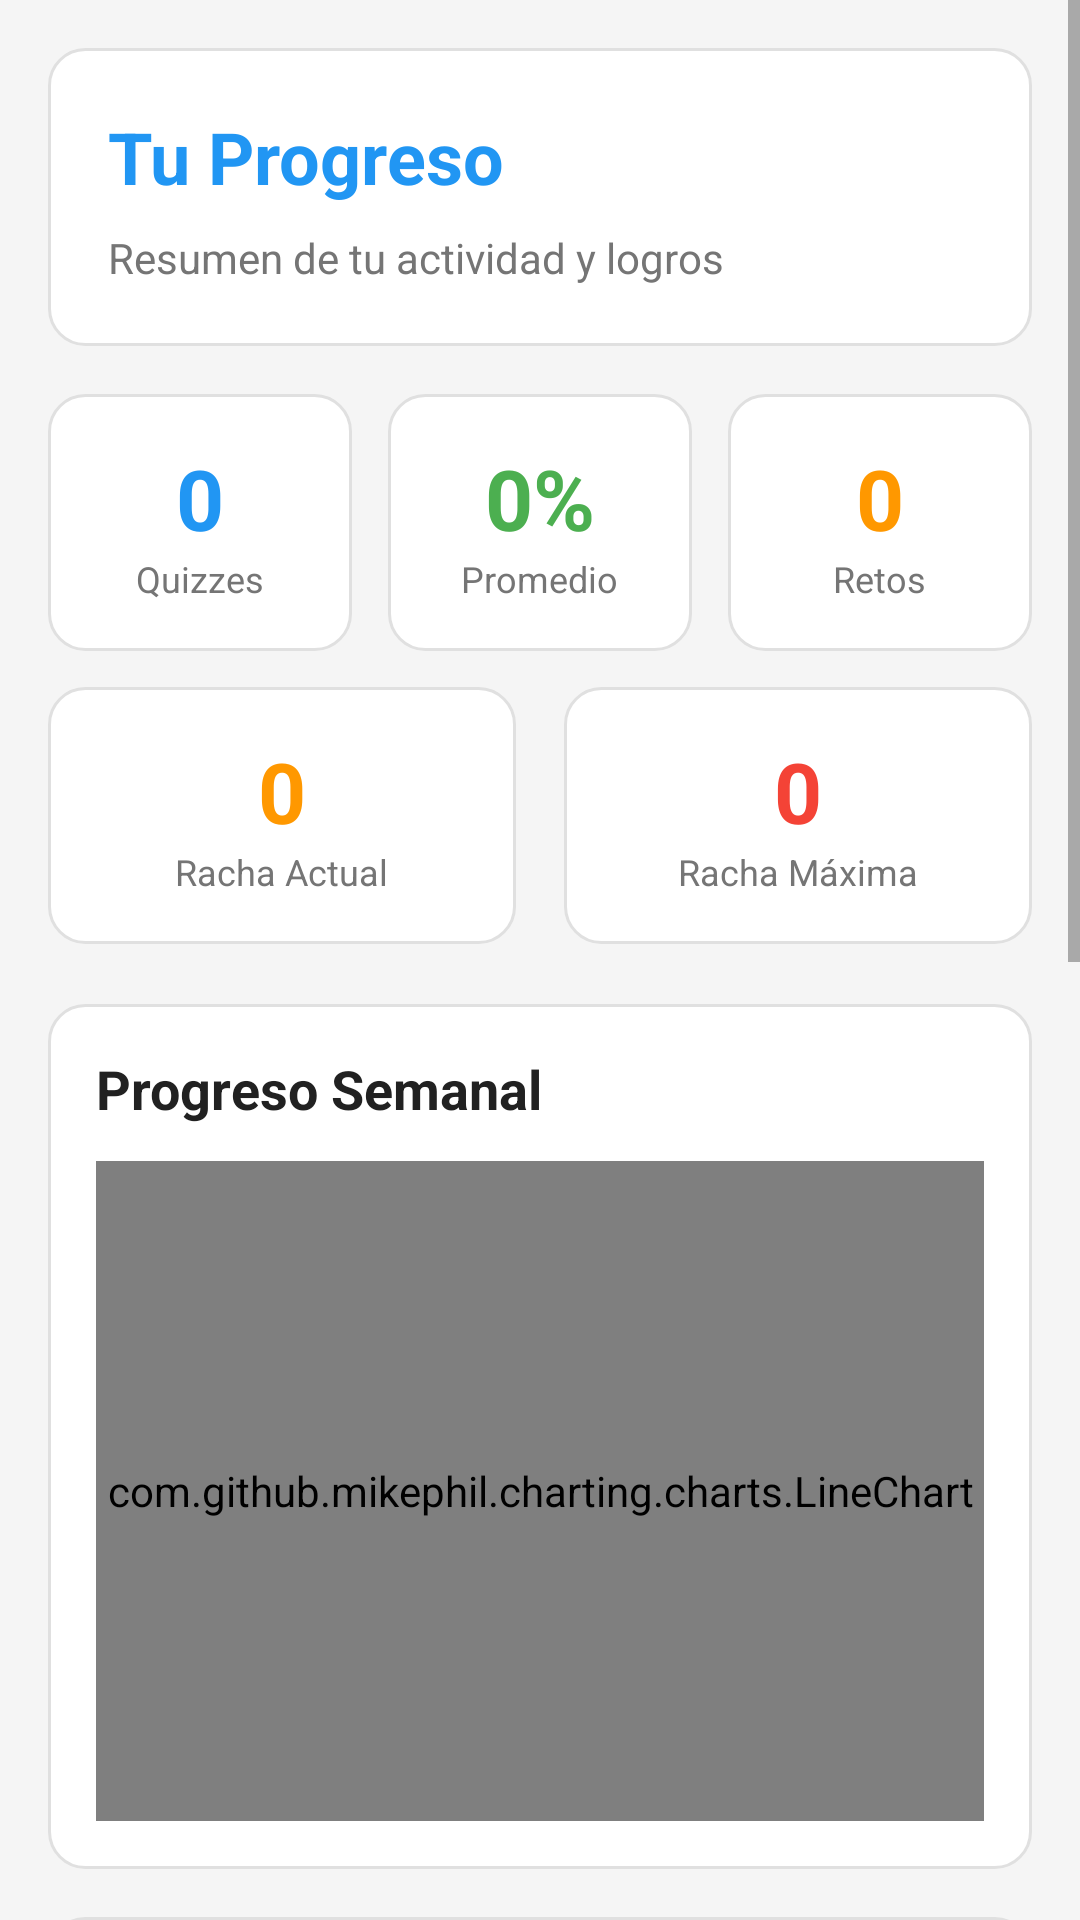

Produce the Android XML layout that renders to this screen, including the resource entries it uses.
<!-- AndroidManifest.xml: application theme Theme.FitQuiz -->
<!-- res/layout/activity_progress.xml -->
<?xml version="1.0" encoding="utf-8"?>
<ScrollView xmlns:android="http://schemas.android.com/apk/res/android"
    android:layout_width="match_parent"
    android:layout_height="match_parent"
    android:background="#f5f5f5">

    <LinearLayout
        android:layout_width="match_parent"
        android:layout_height="wrap_content"
        android:orientation="vertical"
        android:padding="16dp">

        
        <LinearLayout
            android:layout_width="match_parent"
            android:layout_height="wrap_content"
            android:orientation="vertical"
            android:background="@drawable/card_background"
            android:padding="20dp"
            android:layout_marginBottom="16dp">

            <TextView
                android:layout_width="wrap_content"
                android:layout_height="wrap_content"
                android:text="Tu Progreso"
                android:textSize="24sp"
                android:textStyle="bold"
                android:textColor="@color/primary_color"
                android:layout_marginBottom="8dp" />

            <TextView
                android:layout_width="wrap_content"
                android:layout_height="wrap_content"
                android:text="Resumen de tu actividad y logros"
                android:textSize="14sp"
                android:textColor="@color/text_secondary" />

        </LinearLayout>

        
        <LinearLayout
            android:layout_width="match_parent"
            android:layout_height="wrap_content"
            android:orientation="horizontal"
            android:layout_marginBottom="12dp">

            <LinearLayout
                android:layout_width="0dp"
                android:layout_height="wrap_content"
                android:layout_weight="1"
                android:orientation="vertical"
                android:background="@drawable/card_background"
                android:padding="16dp"
                android:layout_marginEnd="6dp"
                android:gravity="center">

                <TextView
                    android:id="@+id/total_quizzes_text"
                    android:layout_width="wrap_content"
                    android:layout_height="wrap_content"
                    android:text="0"
                    android:textSize="28sp"
                    android:textStyle="bold"
                    android:textColor="@color/primary_color" />

                <TextView
                    android:layout_width="wrap_content"
                    android:layout_height="wrap_content"
                    android:text="Quizzes"
                    android:textSize="12sp"
                    android:textColor="@color/text_secondary" />

            </LinearLayout>

            <LinearLayout
                android:layout_width="0dp"
                android:layout_height="wrap_content"
                android:layout_weight="1"
                android:orientation="vertical"
                android:background="@drawable/card_background"
                android:padding="16dp"
                android:layout_marginStart="6dp"
                android:layout_marginEnd="6dp"
                android:gravity="center">

                <TextView
                    android:id="@+id/average_score_text"
                    android:layout_width="wrap_content"
                    android:layout_height="wrap_content"
                    android:text="0%"
                    android:textSize="28sp"
                    android:textStyle="bold"
                    android:textColor="@color/success_color" />

                <TextView
                    android:layout_width="wrap_content"
                    android:layout_height="wrap_content"
                    android:text="Promedio"
                    android:textSize="12sp"
                    android:textColor="@color/text_secondary" />

            </LinearLayout>

            <LinearLayout
                android:layout_width="0dp"
                android:layout_height="wrap_content"
                android:layout_weight="1"
                android:orientation="vertical"
                android:background="@drawable/card_background"
                android:padding="16dp"
                android:layout_marginStart="6dp"
                android:gravity="center">

                <TextView
                    android:id="@+id/total_challenges_text"
                    android:layout_width="wrap_content"
                    android:layout_height="wrap_content"
                    android:text="0"
                    android:textSize="28sp"
                    android:textStyle="bold"
                    android:textColor="@color/accent_color" />

                <TextView
                    android:layout_width="wrap_content"
                    android:layout_height="wrap_content"
                    android:text="Retos"
                    android:textSize="12sp"
                    android:textColor="@color/text_secondary" />

            </LinearLayout>

        </LinearLayout>

        
        <LinearLayout
            android:layout_width="match_parent"
            android:layout_height="wrap_content"
            android:orientation="horizontal"
            android:layout_marginBottom="20dp">

            <LinearLayout
                android:layout_width="0dp"
                android:layout_height="wrap_content"
                android:layout_weight="1"
                android:orientation="vertical"
                android:background="@drawable/card_background"
                android:padding="16dp"
                android:layout_marginEnd="8dp"
                android:gravity="center">

                <TextView
                    android:id="@+id/current_streak_text"
                    android:layout_width="wrap_content"
                    android:layout_height="wrap_content"
                    android:text="0"
                    android:textSize="28sp"
                    android:textStyle="bold"
                    android:textColor="@color/warning_color" />

                <TextView
                    android:layout_width="wrap_content"
                    android:layout_height="wrap_content"
                    android:text="Racha Actual"
                    android:textSize="12sp"
                    android:textColor="@color/text_secondary" />

            </LinearLayout>

            <LinearLayout
                android:layout_width="0dp"
                android:layout_height="wrap_content"
                android:layout_weight="1"
                android:orientation="vertical"
                android:background="@drawable/card_background"
                android:padding="16dp"
                android:layout_marginStart="8dp"
                android:gravity="center">

                <TextView
                    android:id="@+id/max_streak_text"
                    android:layout_width="wrap_content"
                    android:layout_height="wrap_content"
                    android:text="0"
                    android:textSize="28sp"
                    android:textStyle="bold"
                    android:textColor="@color/error_color" />

                <TextView
                    android:layout_width="wrap_content"
                    android:layout_height="wrap_content"
                    android:text="Racha Máxima"
                    android:textSize="12sp"
                    android:textColor="@color/text_secondary" />

            </LinearLayout>

        </LinearLayout>

        
        <LinearLayout
            android:layout_width="match_parent"
            android:layout_height="wrap_content"
            android:orientation="vertical"
            android:background="@drawable/card_background"
            android:padding="16dp"
            android:layout_marginBottom="16dp">

            <TextView
                android:layout_width="wrap_content"
                android:layout_height="wrap_content"
                android:text="Progreso Semanal"
                android:textSize="18sp"
                android:textStyle="bold"
                android:textColor="@color/text_primary"
                android:layout_marginBottom="12dp" />

            <com.github.mikephil.charting.charts.LineChart
                android:id="@+id/progress_chart"
                android:layout_width="match_parent"
                android:layout_height="220dp" />

        </LinearLayout>

        
        <LinearLayout
            android:layout_width="match_parent"
            android:layout_height="wrap_content"
            android:orientation="vertical"
            android:background="@drawable/card_background"
            android:padding="16dp"
            android:layout_marginBottom="16dp">

            <TextView
                android:layout_width="wrap_content"
                android:layout_height="wrap_content"
                android:text="Actividad Semanal"
                android:textSize="18sp"
                android:textStyle="bold"
                android:textColor="@color/text_primary"
                android:layout_marginBottom="12dp" />

            <com.github.mikephil.charting.charts.BarChart
                android:id="@+id/weekly_chart"
                android:layout_width="match_parent"
                android:layout_height="220dp" />

        </LinearLayout>

        
        <LinearLayout
            android:layout_width="match_parent"
            android:layout_height="wrap_content"
            android:orientation="vertical"
            android:background="@drawable/card_background"
            android:padding="16dp">

            <TextView
                android:layout_width="wrap_content"
                android:layout_height="wrap_content"
                android:text="Distribución de Actividades"
                android:textSize="18sp"
                android:textStyle="bold"
                android:textColor="@color/text_primary"
                android:layout_marginBottom="12dp" />

            <com.github.mikephil.charting.charts.PieChart
                android:id="@+id/activity_chart"
                android:layout_width="match_parent"
                android:layout_height="250dp" />

        </LinearLayout>

    </LinearLayout>

</ScrollView>
<!-- resources referenced by this layout -->
<resources>
  <color name="accent_color">#FF9800</color>
  <color name="error_color">#F44336</color>
  <color name="primary_color">#2196F3</color>
  <color name="success_color">#4CAF50</color>
  <color name="text_primary">#212121</color>
  <color name="text_secondary">#757575</color>
  <color name="warning_color">#FF9800</color>
  <!-- drawable card_background (drawable) -->
  <?xml version="1.0" encoding="utf-8"?>
  <shape xmlns:android="http://schemas.android.com/apk/res/android">
      <solid android:color="@color/card_background" />
      <corners android:radius="12dp" />
      <stroke android:width="1dp" android:color="#E0E0E0" />
  </shape>
  <style name="Theme.FitQuiz" parent="Theme.MaterialComponents.DayNight.DarkActionBar">
          
          <item name="colorPrimary">@color/primary_color</item>
          <item name="colorPrimaryVariant">@color/primary_dark</item>
          <item name="colorOnPrimary">@color/white</item>
          
          <item name="colorSecondary">@color/accent_color</item>
          <item name="colorSecondaryVariant">@color/accent_color</item>
          <item name="colorOnSecondary">@color/black</item>
          
          <item name="android:statusBarColor">@color/primary_color</item>
          
      </style>
  <color name="card_background">#FFFFFF</color>
  <color name="primary_dark">#1976D2</color>
  <color name="white">#FFFFFFFF</color>
  <color name="black">#FF000000</color>
</resources>
